Run: headless pygame with SDL's dummy video driver; simulated clock (each Clock.tick advances the game by its frame time, no real sleeping); random seed 0; keys injected as events and as key.get_pressed() state; no mouse input.
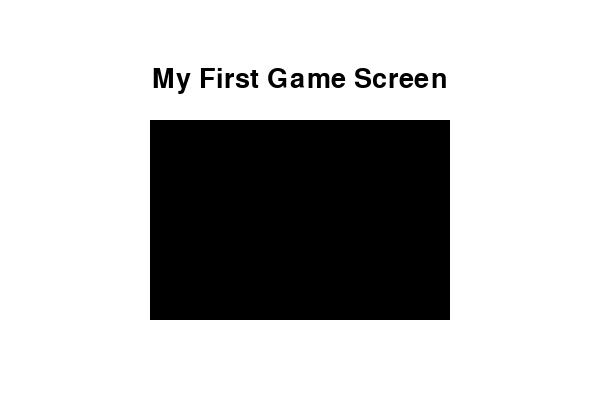
Frame 1 of 4 · flips 1–60 · no input
Frame 2 of 4 · flips 61–180 · tapped SPACE, RETURN · held RIGHT (→), D · screen unchanged from frame 1, image omitted
Frame 3 of 4 · flips 181–300 · held DOWN (↓), S · screen unchanged from frame 2, image omitted
Frame 4 of 4 · flips 301–420 · held LEFT (←), A, UP (↑), W · screen unchanged from frame 3, image omitted

The pygame program that drew these frames:

import pygame
pygame.init()
screen = pygame.display.set_mode((600, 400))
pygame.display.set_caption("My First Game Screen")
font = pygame.font.SysFont(None, 40)
text = font.render("My First Game Screen", True, (0, 0, 0))
rect = pygame.Rect(0, 0, 300, 200)
rect.center = (300, 220)
running = True
while running:
    screen.fill((255, 255, 255))
    pygame.draw.rect(screen, (0, 0, 0), rect)
    text_rect = text.get_rect(center=(300, 80))
    screen.blit(text, text_rect)
    for event in pygame.event.get():
        if event.type == pygame.QUIT:
            running = False
    pygame.display.flip()
pygame.quit()
